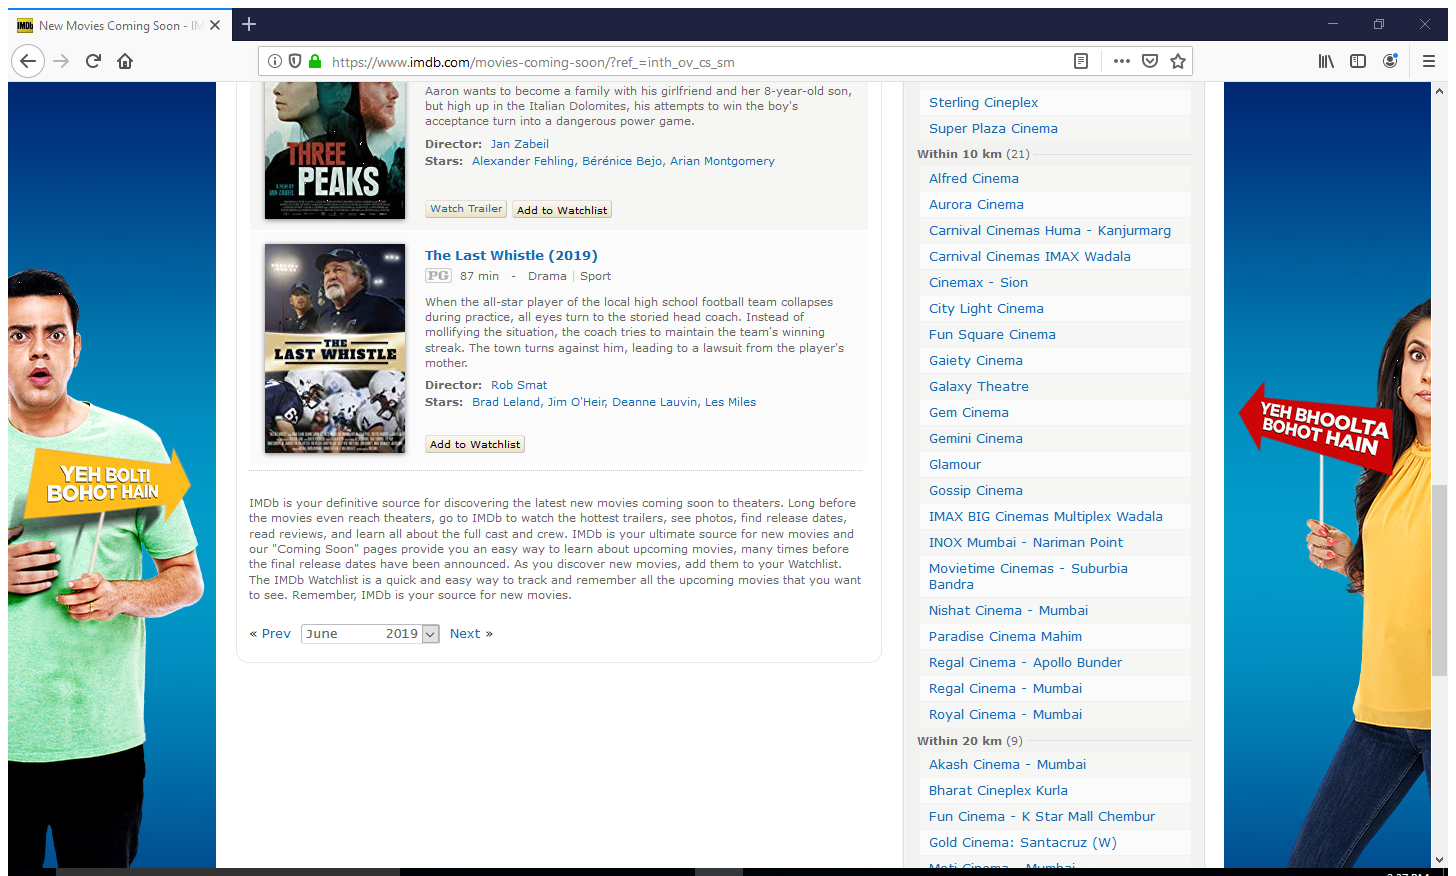
Workflow: Sequence1

Step 1: Attach Browser 'NewMovies Page' in window 'New Movies Coming Soon - IMDb' (firefox.exe)

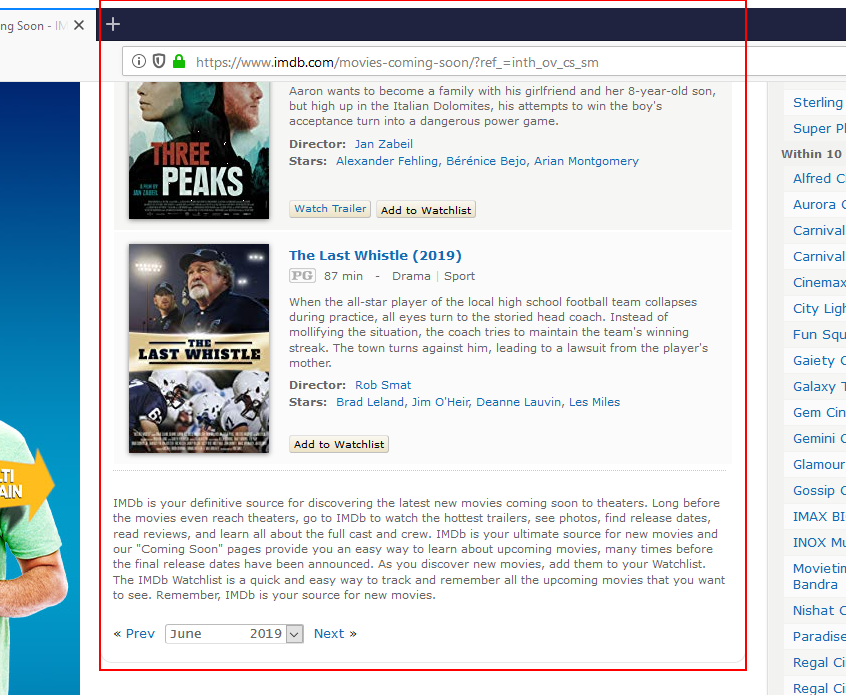
Step 2: get-text from the element 'main'